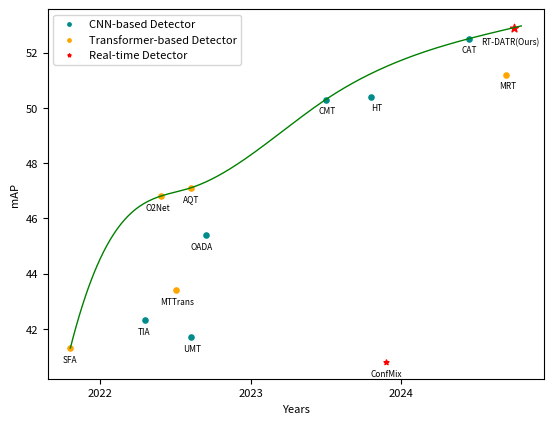

Reproduce this figure in Python.
from matplotlib.font_manager import font_scalings
import matplotlib.pyplot as plt
from matplotlib.backends.backend_pdf import PdfPages
#下面两句代码防止中文显示成方块
# from pylab import mpl
# mpl.rcParams['font.sans-serif'] = ['SimHei']
# """
plt.rcParams['axes.titlesize'] = 8  # 标题字体大小
plt.rcParams['axes.labelsize'] = 8
plt.rcParams['legend.fontsize'] = 8  # 图例字体大小
plt.rcParams['figure.dpi'] = 1000 #图片像素
# plt.rcParams['figure.figsize'] = (3.71, 3.71)
#2021
#SFA  41.3  UMT 41.7 

# 2022
# TIA 42.3,  OADA 45.4, MTTrans 43.4  O2Net 46.8, AQT 47.1

# 2023
# CMT 50.3  HT 50.4  MRT 51.2

# 2024 CAT 52.5
plt.scatter(2021.8, 41.3, color='orange', marker='o', s=14)  # done
plt.text(2021.8-0.05, 41.3-0.5, 'SFA', color='black', fontsize=6)

plt.scatter(2022.6, 41.7, color='darkcyan', marker='o', s=14) # done
plt.text(2022.6-0.05, 41.7-0.5, 'UMT', color='black', fontsize=6)

plt.scatter(2022.3, 42.3, color='darkcyan', marker='o', s=14) # done
plt.text(2022.3-0.05, 42.3-0.5, 'TIA', color='black', fontsize=6)

plt.scatter(2022.7, 45.4, color='darkcyan', marker='o', s=14) # done
plt.text(2022.7-0.1, 45.4-0.5, 'OADA', color='black', fontsize=6)

plt.scatter(2022.5, 43.4, color='orange', marker='o', s=14)
plt.text(2022.5-0.1, 43.4-0.5, 'MTTrans', color='black', fontsize=6)

plt.scatter(2022.4, 46.8, color='orange', marker='o', s=14)
plt.text(2022.4-0.1, 46.8-0.5, 'O2Net', color='black', fontsize=6)

plt.scatter(2022.6, 47.1, color='orange', marker='o', s=14)
plt.text(2022.6-0.05, 47.1-0.5, 'AQT', color='black', fontsize=6)

plt.scatter(2023.5, 50.3, color='darkcyan', marker='o', s=14)
plt.text(2023.5-0.05, 50.3-0.5, 'CMT', color='black', fontsize=6)

plt.scatter(2023.8, 50.4, color='darkcyan', marker='o', s=14)
plt.text(2023.8, 50.4-0.5, 'HT', color='black', fontsize=6)

plt.scatter(2023.9, 40.8, color='red', marker='*', s=14)
plt.text(2023.9-0.1, 40.8-0.5, 'ConfMix', color='black', fontsize=6)

plt.scatter(2024.45, 52.5, color='darkcyan', marker='o', s=14)
plt.text(2024.45-0.05, 52.5-0.5, 'CAT', color='black', fontsize=6)

plt.scatter(2024.7, 51.2, color='orange', marker='o', s=14)
plt.text(2024.7-0.05, 51.2-0.5, 'MRT', color='black', fontsize=6)


plt.scatter(2024.75, 52.9, color='red', marker='*')
plt.text(2024.535, 52.7-0.4, 'RT-DATR(Ours)', color='black', fontsize=6)


# 添加图例说明
x1 = [2023.8]
y1 = [50.4]
plt.scatter(x1, y1, label='CNN-based Detector', color='darkcyan', marker='o', s=6)

x2 = [2022.6]
y2 = [47.1]
plt.scatter(x2, y2, label='Transformer-based Detector', color='orange', marker='o', s=6)

x = [2024.75]
y = [52.9]
plt.scatter(x, y, label='Real-time Detector', color='red', marker='*', s=6)

x_bits = [2022, 2023, 2024,2025]
plt.xticks(x_bits)  # 横轴只有这四个刻度
# plt.yticks(y_bits)
# plt.ylim(42.0, 56.0)      #y坐标范围

# 画折线图
import numpy as np
from scipy.interpolate import make_interp_spline

xx = np.array([2021.8, 2022.4, 2022.6, 2023.5, 2024.45, 2024.75])
yy = np.array([41.3, 46.8, 47.1, 50.3, 52.5, 52.9])
m = make_interp_spline(xx, yy)

xnew = np.linspace(min(xx), 2024.8, 300) #300 represents number of points to make between T.min and T.max
power_smooth = m(xnew)
plt.plot(xnew, power_smooth, color='green', linestyle='-', linewidth=1)


plt.xlabel('Years')
plt.ylabel('mAP')
plt.tick_params(axis='both', which='major', labelsize=8)

plt.legend(fontsize=8)

plt.savefig('rtdatr-line.pdf', bbox_inches='tight')


# darkblue, darkcyan, darkblue, lightskyblue
# import matplotlib.pyplot as plt
 
# # 示例数据
# x = [1, 2, 3, 4, 5]
# y = [2, 3, 5, 7, 11]
# labels = ['A', 'B', 'C', 'D', 'E']
 
# # 创建散点图
# plt.scatter(x, y, color='blue', marker='o')
 
# # 在每个点旁边添加文本说明
# for i, label in enumerate(labels):
#     plt.text(x[i], y[i], label, fontsize=9, ha='right', va='bottom')
 
# # 设置标题和标签
# plt.title('Scatter Plot with Labels')
# plt.xlabel('X-axis')
# plt.ylabel('Y-axis')
# plt.savefig('rtdatr-line1.png')


# # x_bits = [12, 24, 32, 48]
# def joint_early():
#     with PdfPages('latency.pdf') as pdf:
#         # 开始绘制
#         colors = ['red', 'orange', 'blue', 'green', 'black', 'purple','brown']
#         markers = ['o', 'v', '*', 's', '+', 'd', '^']

#         x_2 = [ 3.42, 5.63, 9.02]
#         y_2 = [44.3, 49.1, 51.8]
#         plt.plot(x_2, y_2, color=colors[2], 
#                      marker=markers[2], linestyle='--', label='YOLOV6-3.0', markersize=3)

#         x_1 = [7.07, 9.5, 12.39, 16.86]
#         y_1 = [44.9, 50.6, 52.9, 53.9]
#         plt.plot(x_1, y_1, color=colors[1], 
#                      marker=markers[1], linestyle='--', label='YOLOv8', markersize=3)

        
#         x_1 = [10.57]#, 12.5, 15.0, 17.5, 20.0]
#         y_1 = [52.5]
#         plt.plot(x_1, y_1, color=colors[4], 
#                      marker=markers[4], linestyle='--', label='YOLOv9', markersize=3)


#         x_7 = [3.82, 6.39, 10.65]
#         y_7 = [45.4, 49.8, 51.8]
#         plt.plot(x_7, y_7, color=colors[6], 
#                      marker=markers[6], linestyle='--', label='Gold-YOLO', markersize=3)


#         x_6 = [4.8, 7.85, 10.6, 17.05]
#         y_6 = [43.1, 48.9, 51.4, 52.2]
#         plt.plot(x_6, y_6, color=colors[5], 
#                      marker=markers[5], linestyle='--', label='PP-YOLOE', markersize=3)

        
#         x_0 = [4.58,  6.90, 9.20, 13.71]#, 12.5, 15.0, 17.5, 20.0]
#         y_0 = [46.5,  51.3, 53.1, 54.3]
#         plt.plot(x_0, y_0, color=colors[3], 
#                      marker=markers[0], linestyle='--', label='RT-DETR', markersize=3)

        
#         x_3 = [4.58, 6.89, 9.20, 13.71]#, 12.5, 15.0, 17.5, 20.0]
#         y_3 = [48.7, 51.8, 53.5, 54.6]
#         plt.plot(x_3, y_3, color=colors[0], 
#                      marker=markers[3], linestyle='-', label='RT-DETRv3(ours)', markersize=3)
        
#         texts = ['R18', 'R50', 'R50','R101']
#         dxy = [(1.05, 0.4), (1.5, 0.55), (0.65, 0.4), (0.65, 0.4) ]
#         plt.legend(fontsize=8)
#         # 一共有多少个点就循环多少次
#         for i in range(len(x_3)):
#             plt.text(x_3[i] - dxy[i][0], y_3[i] + dxy[i][1], texts[i], color=colors[0], fontsize=6)


#         x_bits = [4, 8,  12,  16, 20]
#         plt.xticks(x_bits)  # 横轴只有这四个刻度
#         # plt.yticks(y_bits)
#         plt.ylim(42.0, 56.0)      #y坐标范围
#         plt.title("MS COCO Object Detection", fontsize=10)
#         plt.xlabel("Latency T4 TensorRT FP16(ms)")  # 作用为横坐标轴添加标签  fontsize=12
#         plt.ylabel("COCO AP(%)")  # 作用为纵坐标轴添加标签
#         plt.legend(fontsize=8)
#         plt.text(6.89-1.85, 51.8, 'Scaled', color=colors[0],fontsize=6)
#         # plt.show()
#         pdf.savefig(bbox_inches='tight')  # 如果要保存，就需要去掉plt.show()，因为plt.show()会把figure清除掉

# joint_early()




